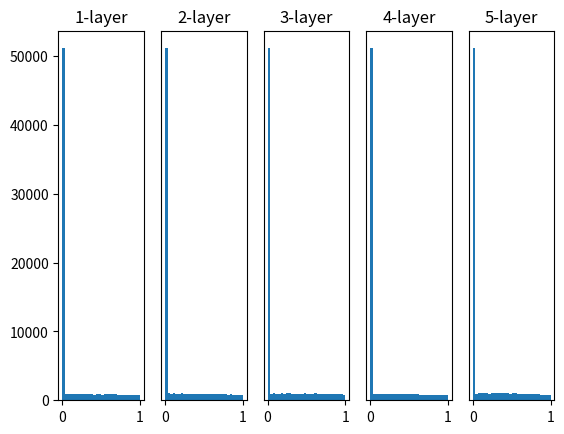

Generate this figure with matplotlib:
# coding: utf-8
import numpy as np
import matplotlib.pyplot as plt


def sigmoid(x):
    return 1 / (1 + np.exp(-x))


def ReLU(x):
    return np.maximum(0, x)


def tanh(x):
    return np.tanh(x)

input_data = np.random.randn(1000, 100)  # 一千个数据
node_num = 100  # 隐藏层的神经元数
hidden_layer_size = 5  # 隐藏层数
activations = {}

x = input_data

for i in range(hidden_layer_size):
    if i != 0:
        x = activations[i-1]

    # 初期値の値をいろいろ変えて実験しよう！
    # w = np.random.randn(node_num, node_num) * 1
    # w = np.random.randn(node_num, node_num) * 0.01
    # w = np.random.randn(node_num, node_num) * np.sqrt(1.0 / node_num)
    w = np.random.randn(node_num, node_num) * np.sqrt(2.0 / node_num)


    a = np.dot(x, w)


    # 活性化関数の種類も変えて実験しよう！
    # z = sigmoid(a)
    z = ReLU(a)
    # z = tanh(a)

    activations[i] = z

# ヒストグラムを描画
for i, a in activations.items():
    plt.subplot(1, len(activations), i+1)
    plt.title(str(i+1) + "-layer")
    if i != 0: plt.yticks([], [])
    # plt.xlim(0.1, 1)
    # plt.ylim(0, 7000)
    plt.hist(a.flatten(), 30, range=(0,1))
plt.show()















